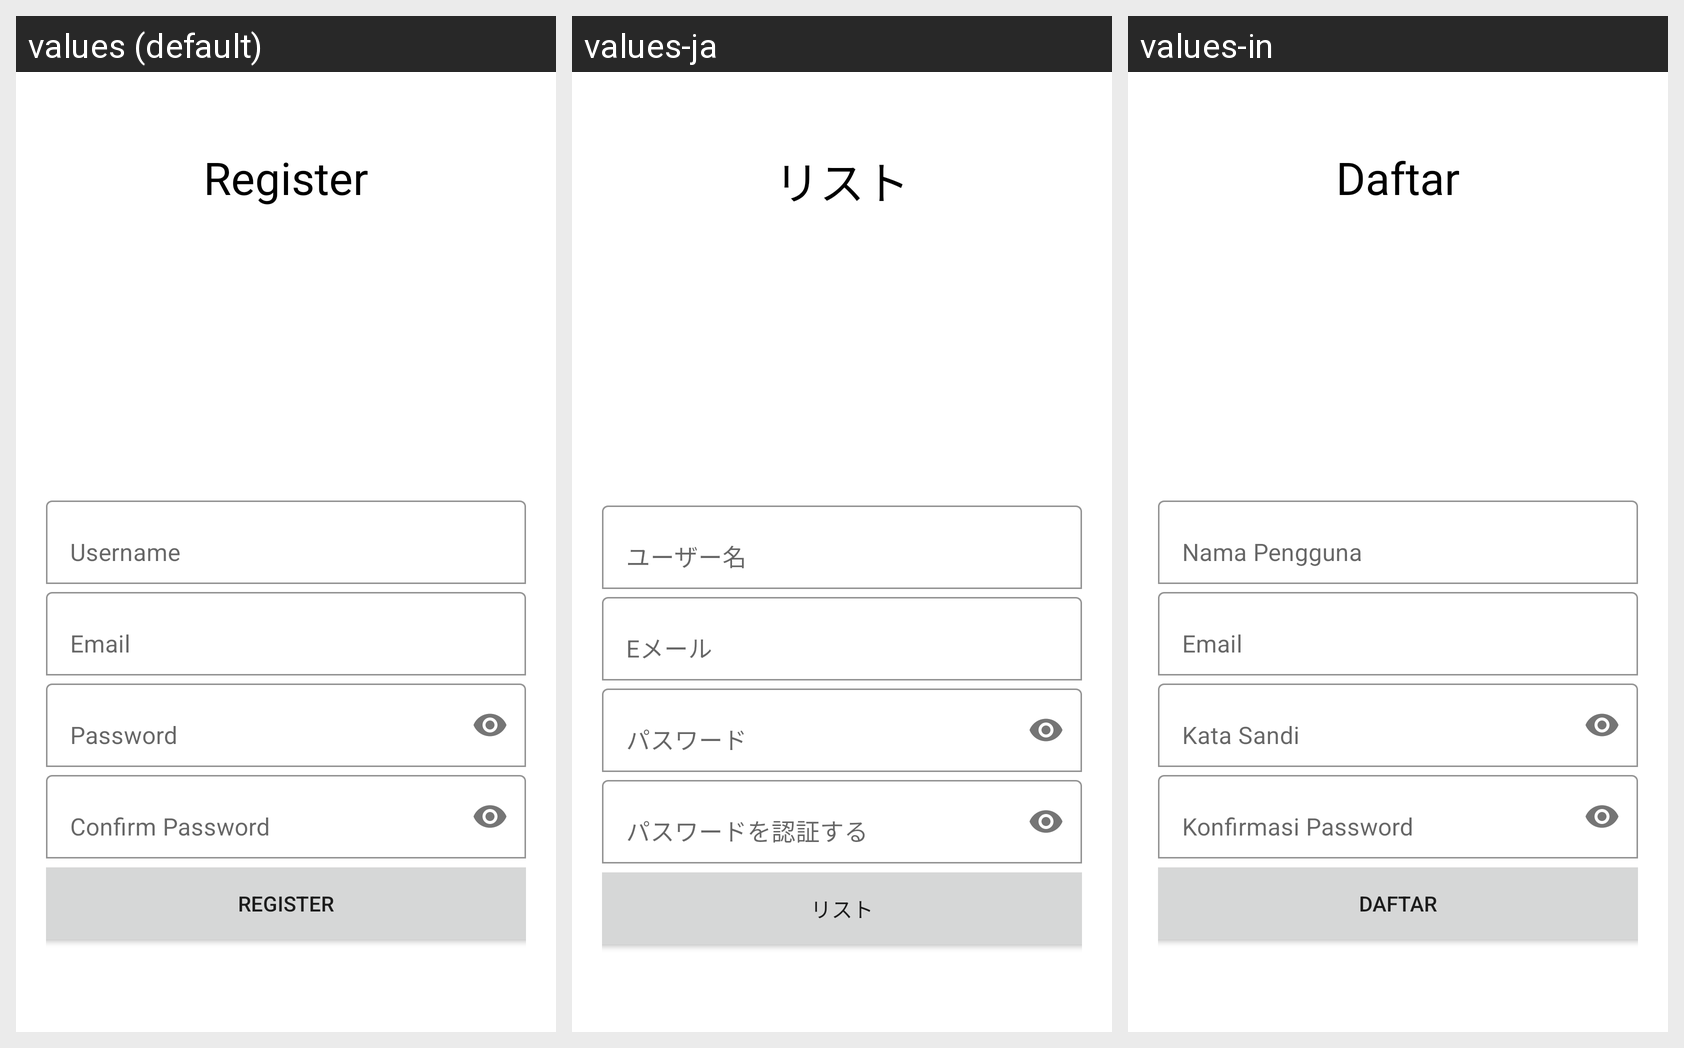

Translations of the strings shown on this Android screen, per locale in the grid:
Android screen res/layout/fragment_register.xml rendered under 3 locales, left to right: values (default), values-ja, values-in. Device: Nexus 5 (rendered at 1080×1920; each locale shown at half size, 540×960, under a caption strip naming it); theme Theme.Ch5_MovieDB.
Strings drawn on this screen, with the default value and each locale's value (text and hints the layout hard-codes, and strings that could not be matched under every locale, appear in the picture but are not listed):

tv_register
  values: Register
  values-ja: リスト
  values-in: Daftar

tv_username
  values: Username
  values-ja: ユーザー名
  values-in: Nama Pengguna

tv_email
  values: Email
  values-ja: Eメール
  values-in: Email

tv_pass
  values: Password
  values-ja: パスワード
  values-in: Kata Sandi

tv_pass2
  values: Confirm Password
  values-ja: パスワードを認証する
  values-in: Konfirmasi Password
